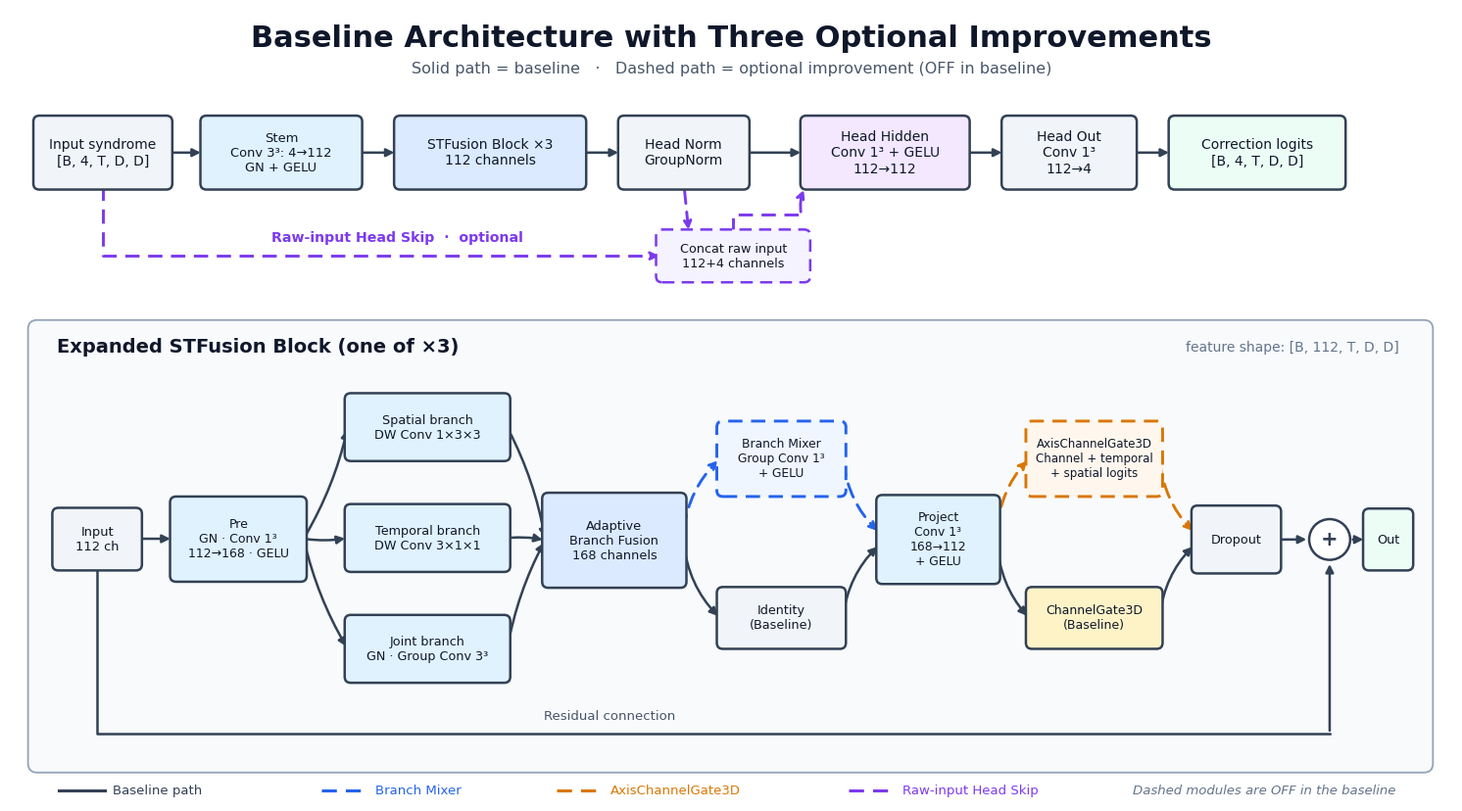

Here is the Python script that generated this plot:
# SPDX-FileCopyrightText: Copyright (c) 2026 NVIDIA CORPORATION & AFFILIATES. All rights reserved.
# SPDX-License-Identifier: Apache-2.0

"""Render the ablation baseline and its three optional improvements."""

from pathlib import Path

import matplotlib.pyplot as plt
from matplotlib.patches import FancyArrowPatch, FancyBboxPatch, Circle


BASE = "#334155"
BASE_FILL = "#F8FAFC"
PANEL = "#E2E8F0"
BRANCH = "#2563EB"
AXIS = "#D97706"
SKIP = "#7C3AED"


def box(ax, x, y, w, h, text, *, edge=BASE, fill=BASE_FILL, dashed=False,
        fontsize=10, linewidth=1.8):
    patch = FancyBboxPatch(
        (x, y), w, h,
        boxstyle="round,pad=0.04,rounding_size=0.08",
        linewidth=linewidth,
        edgecolor=edge,
        facecolor=fill,
        linestyle=(0, (5, 3)) if dashed else "solid",
        zorder=3,
    )
    ax.add_patch(patch)
    ax.text(x + w / 2, y + h / 2, text, ha="center", va="center",
            color="#0F172A", fontsize=fontsize, zorder=4)
    return patch


def arrow(ax, start, end, *, color=BASE, dashed=False, linewidth=1.8,
          connectionstyle="arc3"):
    patch = FancyArrowPatch(
        start, end,
        arrowstyle="-|>",
        mutation_scale=12,
        linewidth=linewidth,
        color=color,
        linestyle=(0, (5, 3)) if dashed else "solid",
        connectionstyle=connectionstyle,
        shrinkA=2,
        shrinkB=2,
        zorder=2,
    )
    ax.add_patch(patch)
    return patch


def line(ax, xs, ys, *, color=BASE, dashed=False, linewidth=1.8):
    ax.plot(xs, ys, color=color, linewidth=linewidth,
            linestyle=(0, (5, 3)) if dashed else "solid", zorder=1)


def render(output_dir: Path) -> None:
    plt.rcParams.update({
        "font.family": "DejaVu Sans",
        "svg.fonttype": "none",
        "axes.linewidth": 0,
    })
    fig, ax = plt.subplots(figsize=(19, 10.5))
    fig.patch.set_facecolor("white")
    ax.set_xlim(0, 19)
    ax.set_ylim(0, 10.5)
    ax.axis("off")

    ax.text(9.5, 10.12, "Baseline Architecture with Three Optional Improvements",
            ha="center", va="center", fontsize=22, fontweight="bold", color="#0F172A")
    ax.text(9.5, 9.72,
            "Solid path = baseline   ·   Dashed path = optional improvement (OFF in baseline)",
            ha="center", va="center", fontsize=11.5, color="#475569")

    # Main network path.
    main_y, main_h = 8.15, 0.9
    box(ax, 0.35, main_y, 1.75, main_h, "Input syndrome\n[B, 4, T, D, D]", fill="#F1F5F9")
    box(ax, 2.55, main_y, 2.05, main_h, "Stem\nConv 3³: 4→112\nGN + GELU", fill="#E0F2FE", fontsize=9.4)
    box(ax, 5.10, main_y, 2.45, main_h, "STFusion Block ×3\n112 channels", fill="#DBEAFE")
    box(ax, 8.05, main_y, 1.65, main_h, "Head Norm\nGroupNorm", fill="#F1F5F9")
    box(ax, 10.45, main_y, 2.15, main_h, "Head Hidden\nConv 1³ + GELU\n112→112", fill="#F3E8FF")
    box(ax, 13.10, main_y, 1.70, main_h, "Head Out\nConv 1³\n112→4", fill="#F1F5F9")
    box(ax, 15.30, main_y, 2.25, main_h, "Correction logits\n[B, 4, T, D, D]", fill="#ECFDF5")
    for x0, x1 in [(2.10, 2.55), (4.60, 5.10), (7.55, 8.05),
                   (9.70, 10.45), (12.60, 13.10), (14.80, 15.30)]:
        arrow(ax, (x0, main_y + main_h / 2), (x1, main_y + main_h / 2))

    # Optional raw-input skip into the output head.
    box(ax, 8.55, 6.92, 1.95, 0.62, "Concat raw input\n112+4 channels",
        edge=SKIP, fill="#F5F3FF", dashed=True, fontsize=9.2)
    line(ax, [1.22, 1.22, 8.50], [8.15, 7.23, 7.23], color=SKIP, dashed=True, linewidth=2.1)
    arrow(ax, (8.50, 7.23), (8.55, 7.23), color=SKIP, dashed=True, linewidth=2.1)
    arrow(ax, (8.88, 8.15), (8.94, 7.54), color=SKIP, dashed=True, linewidth=2.1)
    line(ax, [9.52, 9.52, 10.42], [7.54, 7.78, 7.78], color=SKIP, dashed=True, linewidth=2.1)
    arrow(ax, (10.42, 7.78), (10.47, 8.14), color=SKIP, dashed=True,
          linewidth=2.1, connectionstyle="arc3,rad=-0.15")
    ax.text(5.1, 7.42, "Raw-input Head Skip  ·  optional", color=SKIP,
            fontsize=10.2, fontweight="bold", ha="center")

    # Expanded block panel.
    panel = FancyBboxPatch(
        (0.28, 0.42), 18.42, 5.92,
        boxstyle="round,pad=0.04,rounding_size=0.12",
        linewidth=1.3, edgecolor="#94A3B8", facecolor="#F8FAFC", zorder=0,
    )
    ax.add_patch(panel)
    ax.text(0.62, 6.02, "Expanded STFusion Block (one of ×3)", ha="left", va="center",
            fontsize=14, fontweight="bold", color="#0F172A")
    ax.text(18.30, 6.02, "feature shape: [B, 112, T, D, D]", ha="right", va="center",
            fontsize=10, color="#64748B")

    box(ax, 0.60, 3.10, 1.10, 0.75, "Input\n112 ch", fill="#F1F5F9", fontsize=9.4)
    box(ax, 2.15, 2.95, 1.72, 1.05, "Pre\nGN · Conv 1³\n112→168 · GELU", fill="#E0F2FE", fontsize=9.0)
    arrow(ax, (1.70, 3.48), (2.15, 3.48))

    branches = [
        (4.45, 4.55, "Spatial branch\nDW Conv 1×3×3", "#E0F2FE"),
        (4.45, 3.08, "Temporal branch\nDW Conv 3×1×1", "#E0F2FE"),
        (4.45, 1.61, "Joint branch\nGN · Group Conv 3³", "#E0F2FE"),
    ]
    for x, y, label, fill in branches:
        box(ax, x, y, 2.10, 0.82, label, fill=fill, fontsize=9.2)
        arrow(ax, (3.87, 3.48), (x, y + 0.41), connectionstyle="arc3,rad=0.08")

    box(ax, 7.05, 2.87, 1.82, 1.18, "Adaptive\nBranch Fusion\n168 channels",
        fill="#DBEAFE", fontsize=9.3)
    for _, y, _, _ in branches:
        arrow(ax, (6.55, y + 0.41), (7.05, 3.46), connectionstyle="arc3,rad=-0.08")

    # The baseline uses identity; Branch Mixer is the optional replacement.
    box(ax, 9.35, 2.06, 1.62, 0.74, "Identity\n(Baseline)", fill="#F1F5F9", fontsize=9.2)
    box(ax, 9.35, 4.08, 1.62, 0.92, "Branch Mixer\nGroup Conv 1³\n+ GELU",
        edge=BRANCH, fill="#EFF6FF", dashed=True, fontsize=8.8, linewidth=2.1)
    arrow(ax, (8.87, 3.46), (9.35, 2.43), connectionstyle="arc3,rad=0.18")
    arrow(ax, (8.87, 3.57), (9.35, 4.54), color=BRANCH, dashed=True,
          linewidth=2.1, connectionstyle="arc3,rad=-0.18")

    box(ax, 11.45, 2.92, 1.55, 1.10, "Project\nConv 1³\n168→112\n+ GELU", fill="#E0F2FE", fontsize=8.9)
    arrow(ax, (10.97, 2.43), (11.45, 3.40), connectionstyle="arc3,rad=-0.18")
    arrow(ax, (10.97, 4.54), (11.45, 3.56), color=BRANCH, dashed=True,
          linewidth=2.1, connectionstyle="arc3,rad=0.18")

    # The baseline uses ChannelGate; AxisChannelGate is the optional replacement.
    box(ax, 13.42, 2.06, 1.72, 0.74, "ChannelGate3D\n(Baseline)", fill="#FEF3C7", fontsize=9.0)
    box(ax, 13.42, 4.08, 1.72, 0.92, "AxisChannelGate3D\nChannel + temporal\n+ spatial logits",
        edge=AXIS, fill="#FFF7ED", dashed=True, fontsize=8.5, linewidth=2.1)
    arrow(ax, (13.00, 3.46), (13.42, 2.43), connectionstyle="arc3,rad=0.18")
    arrow(ax, (13.00, 3.57), (13.42, 4.54), color=AXIS, dashed=True,
          linewidth=2.1, connectionstyle="arc3,rad=-0.18")

    box(ax, 15.60, 3.06, 1.10, 0.82, "Dropout", fill="#F1F5F9", fontsize=9.2)
    arrow(ax, (15.14, 2.43), (15.60, 3.40), connectionstyle="arc3,rad=-0.18")
    arrow(ax, (15.14, 4.54), (15.60, 3.56), color=AXIS, dashed=True,
          linewidth=2.1, connectionstyle="arc3,rad=0.18")

    add = Circle((17.38, 3.47), 0.27, edgecolor=BASE, facecolor="white",
                 linewidth=1.8, zorder=3)
    ax.add_patch(add)
    ax.text(17.38, 3.47, "+", ha="center", va="center", fontsize=15,
            color=BASE, fontweight="bold", zorder=4)
    arrow(ax, (16.70, 3.47), (17.11, 3.47))
    box(ax, 17.86, 3.10, 0.58, 0.74, "Out", fill="#ECFDF5", fontsize=9.2)
    arrow(ax, (17.65, 3.47), (17.86, 3.47))

    # Outer residual connection.
    line(ax, [1.15, 1.15, 17.38], [3.10, 0.90, 0.90], color=BASE, linewidth=1.8)
    arrow(ax, (17.38, 0.90), (17.38, 3.18), color=BASE, linewidth=1.8)
    ax.text(7.9, 1.05, "Residual connection", ha="center", va="bottom",
            fontsize=9.5, color="#475569")

    # Legend.
    legend_y = 0.14
    line(ax, [0.65, 1.25], [legend_y, legend_y], color=BASE, linewidth=2.2)
    ax.text(1.36, legend_y, "Baseline path", va="center", fontsize=9.5, color="#334155")
    line(ax, [4.10, 4.70], [legend_y, legend_y], color=BRANCH, dashed=True, linewidth=2.2)
    ax.text(4.81, legend_y, "Branch Mixer", va="center", fontsize=9.5, color=BRANCH)
    line(ax, [7.20, 7.80], [legend_y, legend_y], color=AXIS, dashed=True, linewidth=2.2)
    ax.text(7.91, legend_y, "AxisChannelGate3D", va="center", fontsize=9.5, color=AXIS)
    line(ax, [11.05, 11.65], [legend_y, legend_y], color=SKIP, dashed=True, linewidth=2.2)
    ax.text(11.76, legend_y, "Raw-input Head Skip", va="center", fontsize=9.5, color=SKIP)
    ax.text(18.25, legend_y, "Dashed modules are OFF in the baseline", ha="right", va="center",
            fontsize=9.5, color="#64748B", fontstyle="italic")

    output_dir.mkdir(parents=True, exist_ok=True)
    svg_path = output_dir / "baseline_architecture.svg"
    png_path = output_dir / "baseline_architecture.png"
    fig.savefig(svg_path, bbox_inches="tight", facecolor="white")
    fig.savefig(png_path, dpi=240, bbox_inches="tight", facecolor="white")
    plt.close(fig)
    print(svg_path)
    print(png_path)


if __name__ == "__main__":
    render(Path("outputs/htnet_ablation/figures"))
